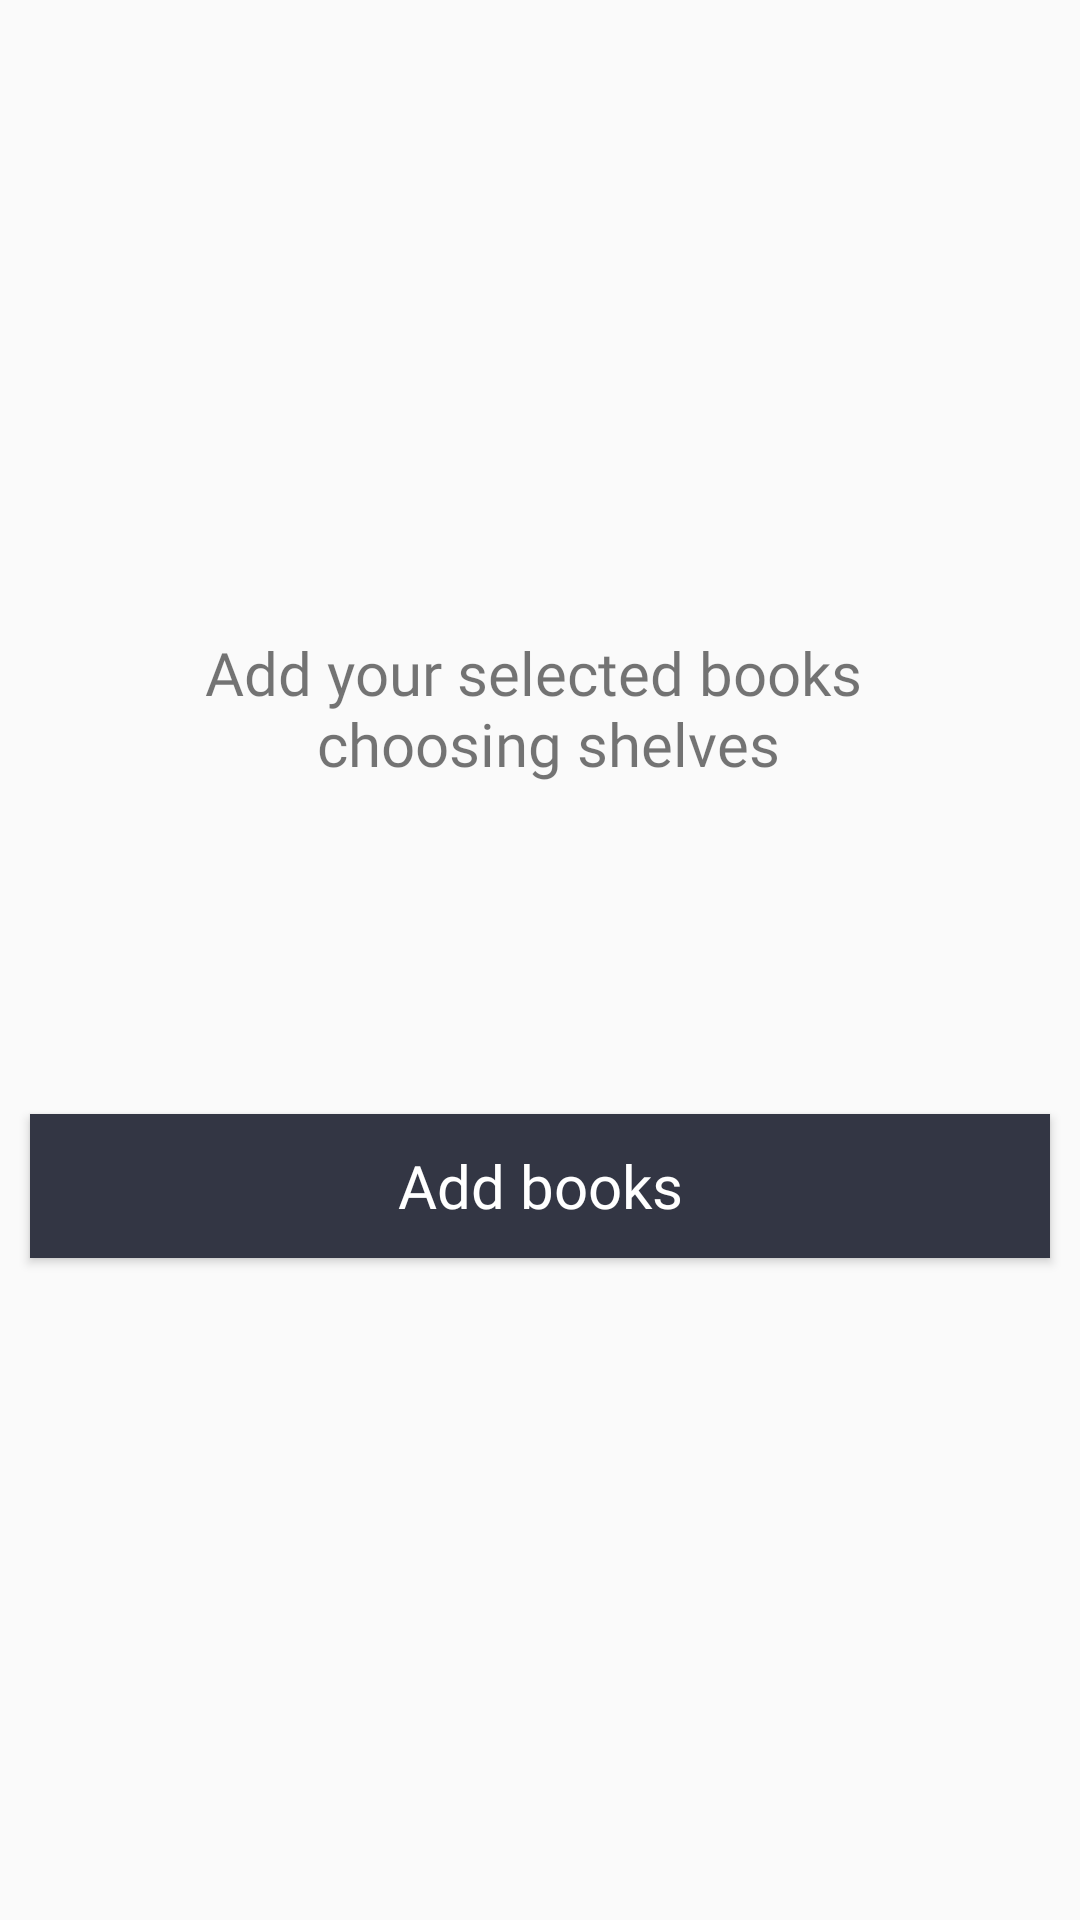

Here is an Android app screen rendered from its layout file. Give the layout XML and the strings, colors and styles it references.
<!-- AndroidManifest.xml: application theme AppTheme.NoActionBar.FullScreen -->
<!-- res/layout/add_book_shelf_dialog_fragment.xml -->
<?xml version="1.0" encoding="utf-8"?>
<LinearLayout xmlns:android="http://schemas.android.com/apk/res/android"
    xmlns:tools="http://schemas.android.com/tools"
    android:orientation="vertical" android:layout_width="400dp"
    android:layout_gravity="center"
    android:gravity="center"
    android:layout_height="wrap_content">

    <TextView
        android:layout_width="match_parent"
        android:layout_height="wrap_content"
        android:layout_gravity="center"
        android:gravity="center"
        android:text="Add your selected books &#10; choosing shelves"
        android:autoSizeTextType="uniform"
        android:textSize="20dp"
        android:fontFamily="@font/crimsontext"
        tools:ignore="HardcodedText" />

    <android.support.v7.widget.RecyclerView
        android:id="@+id/recyclerView_shelves"
        android:layout_gravity="center"
        android:layout_width="300dp"
        android:layout_height="100dp"></android.support.v7.widget.RecyclerView>

    <Button
        android:id="@+id/btn_add_books_shelf"
        android:layout_width="match_parent"
        android:layout_height="wrap_content"
        android:text="Add books"
        android:textColor="@android:color/white"
        android:textAllCaps="false"
        android:textSize="20dp"
        android:fontFamily="@font/crimsontext"
        android:background="#333644"
        android:layout_margin="10dp"/>

</LinearLayout>
<!-- resources referenced by this layout -->
<resources>
  <style name="AppTheme.NoActionBar.FullScreen">
          <item name="windowActionBar">false</item>
          <item name="windowNoTitle">true</item>
          <item name="android:windowFullscreen">true</item>
          <item name="android:textColorHint">@color/colorAccent</item>
      </style>
  <color name="colorAccent">#333644</color>
</resources>
